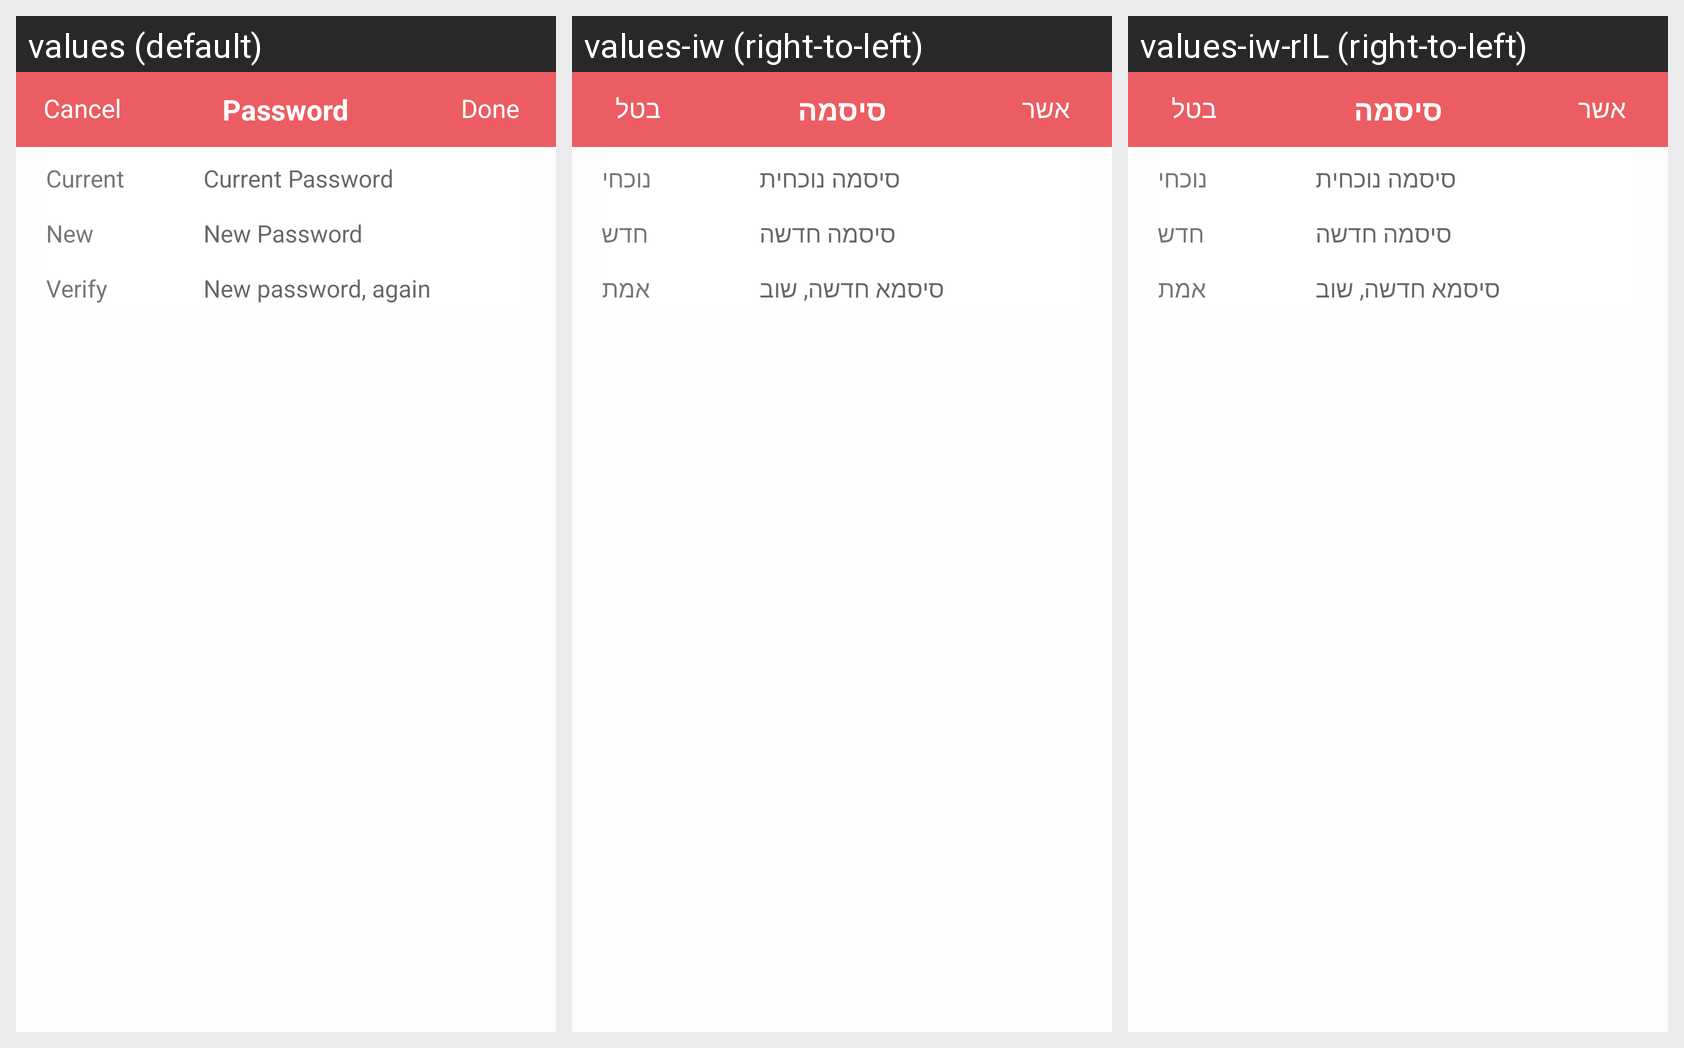

The Android screen above is rendered under several locales of the same app. Produce the string resources it draws, with the default and per-locale values.
Android screen res/layout/activity_change_password.xml rendered under 3 locales, left to right: values (default), values-iw (right-to-left), values-iw-rIL (right-to-left). Device: Nexus 5 (rendered at 1080×1920; each locale shown at half size, 540×960, under a caption strip naming it); theme AppTheme.
Strings drawn on this screen, with the default value and each locale's value (text and hints the layout hard-codes, and strings that could not be matched under every locale, appear in the picture but are not listed):

done
  values: Done
  values-iw: אשר
  values-iw-rIL: אשר  [from values-iw]

password
  values: Password
  values-iw: סיסמה
  values-iw-rIL: סיסמה  [from values-iw]

cancel
  values: Cancel
  values-iw: בטל
  values-iw-rIL: בטל  [from values-iw]

current
  values: Current
  values-iw: נוכחי
  values-iw-rIL: נוכחי  [from values-iw]

current_password
  values: Current Password
  values-iw: סיסמה נוכחית
  values-iw-rIL: סיסמה נוכחית  [from values-iw]

new_str
  values: New
  values-iw: חדש
  values-iw-rIL: חדש  [from values-iw]

new_password
  values: New Password
  values-iw: סיסמה חדשה
  values-iw-rIL: סיסמה חדשה  [from values-iw]

verify
  values: Verify
  values-iw: אמת
  values-iw-rIL: אמת  [from values-iw]

new_password_again
  values: New password, again
  values-iw: סיסמא חדשה, שוב
  values-iw-rIL: סיסמא חדשה, שוב  [from values-iw]
